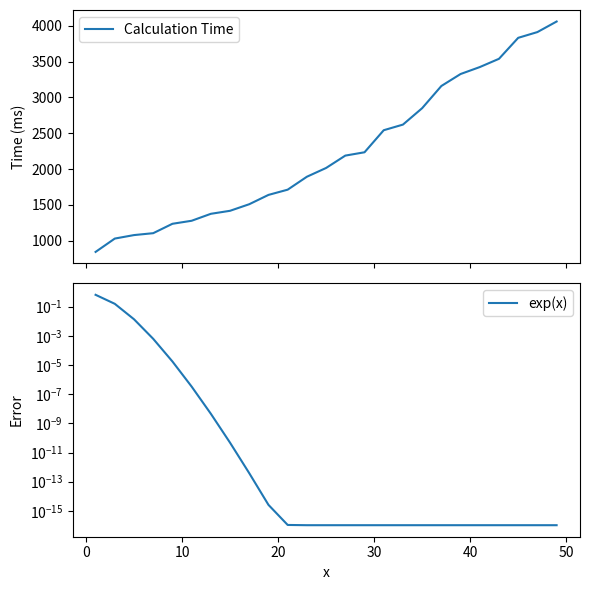

Generate this figure with matplotlib: (Note: this script raises an exception after producing the figure.)
import matplotlib.pyplot as plt
import numpy as np


data = [
    [844.30521787653606, 0.64325145766924074],
    [1030.4906332643627, 0.15526797536171891],
    [1079.1155411478228, 0.013582790990832623],
    [1105.6405721638873, 0.00061980848281556857],
    [1236.7339504891531, 1.7396565610622941e-05],
    [1278.9023433357361, 3.3079774504378339e-07],
    [1375.9264646436125, 4.5434787248917367e-09],
    [1418.0478846789301, 4.7188629920554115e-11],
    [1509.8773511569821, 3.836472861958413e-13],
    [1639.7471045348732, 2.5978295666583934e-15],
    [1712.8466923023725, 1.0927414068023693e-16],
    [1893.2881113077146, 1.0510822198767532e-16],
    [2015.6501812159067, 1.0508935608472559e-16],
    [2188.1957878575568, 1.0508939599161731e-16],
    [2234.5852282456535, 1.0508939599161731e-16],
    [2542.3047608743595, 1.0508939599161731e-16],
    [2620.7691849220814, 1.0508939599161731e-16],
    [2849.8923554700714, 1.0508939599161731e-16],
    [3159.5153041606509, 1.0508939599161731e-16],
    [3326.4820324327143, 1.0508939599161731e-16],
    [3423.4590993520701, 1.0508939599161731e-16],
    [3538.8640547671594, 1.0508939599161731e-16],
    [3831.4106351618434, 1.0508939599161731e-16],
    [3911.8147925243356, 1.0508939599161731e-16],
    [4059.0495345282729, 1.0508939599161731e-16]
]

x = list(range(1, len(data) * 2, 2))
y1 = [d[0] for d in data]
y2 = [d[1] for d in data]

# Create two subplots sharing the x-axis
fig, (ax1, ax2) = plt.subplots(
    2, 1,              # 2 rows, 1 column
    sharex=True,       # share the same x-axis
    figsize=(6, 6),    # overall figure size
    gridspec_kw={'height_ratios': [1, 1]}  # equal height
)

# Top plot (linear)
ax1.plot(x, y1, label='Calculation Time')
ax1.set_ylabel('Time (ms)')
ax1.legend()

# Bottom plot (logarithmic y-scale)
ax2.plot(x, y2, label='exp(x)')
ax2.set_yscale('log')
ax2.set_xlabel('x')
ax2.set_ylabel('Error')
ax2.legend()

# Make layout tight and clean
plt.tight_layout()

plt.savefig("./plots/full_function_t2e.png")
plt.show()
